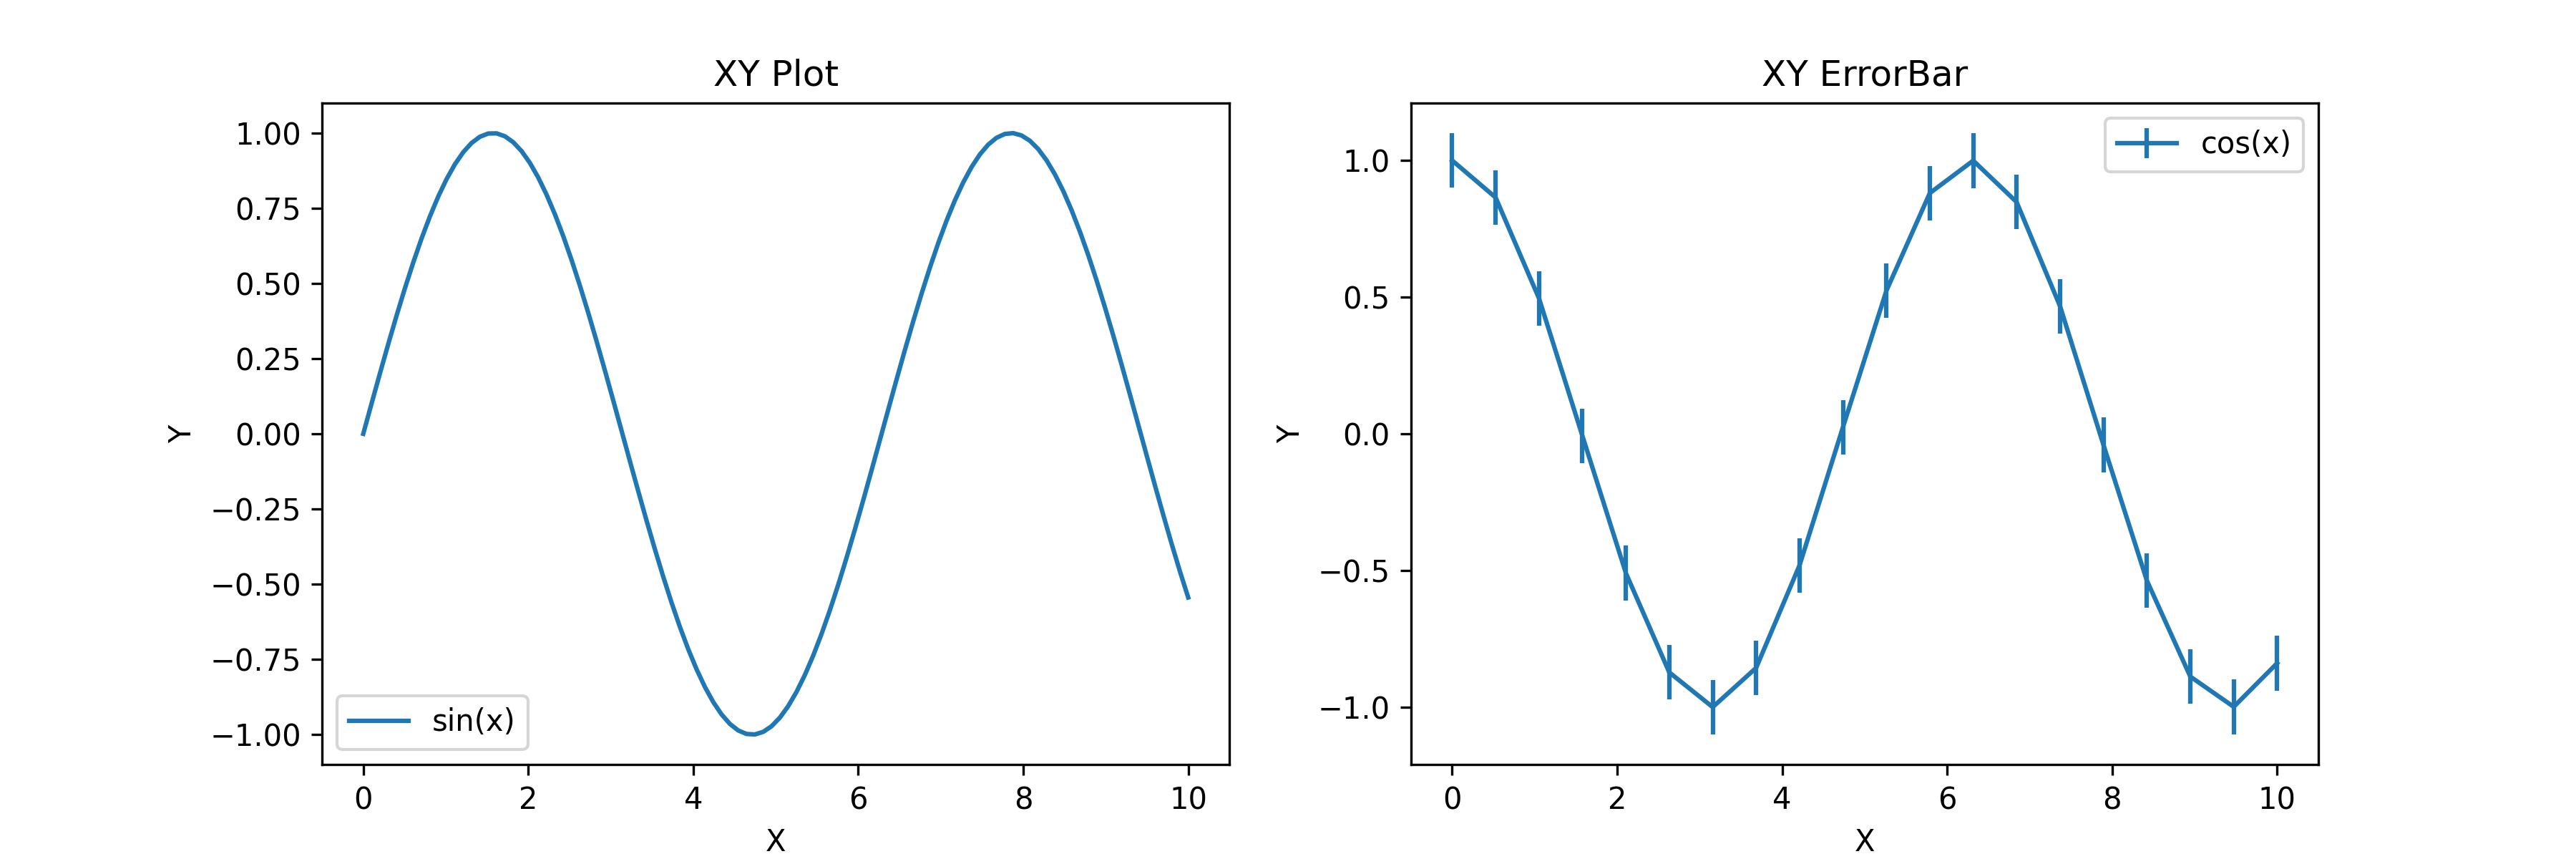

Reproduce this figure in Python.
"""Created on Mar 08 04:47:49 2026"""

import matplotlib.pyplot as plt
import numpy as np

from plotez import SAVE_DPI, plot_errorbar, plot_xy

fig, (ax1, ax2) = plt.subplots(1, 2, figsize=(12, 4))

# Plotez on first subplot
x = np.linspace(0, 10, 100)
y1 = np.sin(x)
plot_xy(x, y1, x_label="X", y_label="Y", data_label="sin(x)", axis=ax1)

# Plotez on second subplot
x2 = np.linspace(0, 10, 20)
y2 = np.cos(x2)
y_err = 0.1
plot_errorbar(x2, y2, y_err=y_err, x_label="X", data_label="cos(x)", axis=ax2)

# plt.show()
plt.savefig("RTD_E12_matplotlib_integration.png", dpi=SAVE_DPI)
plt.close()
